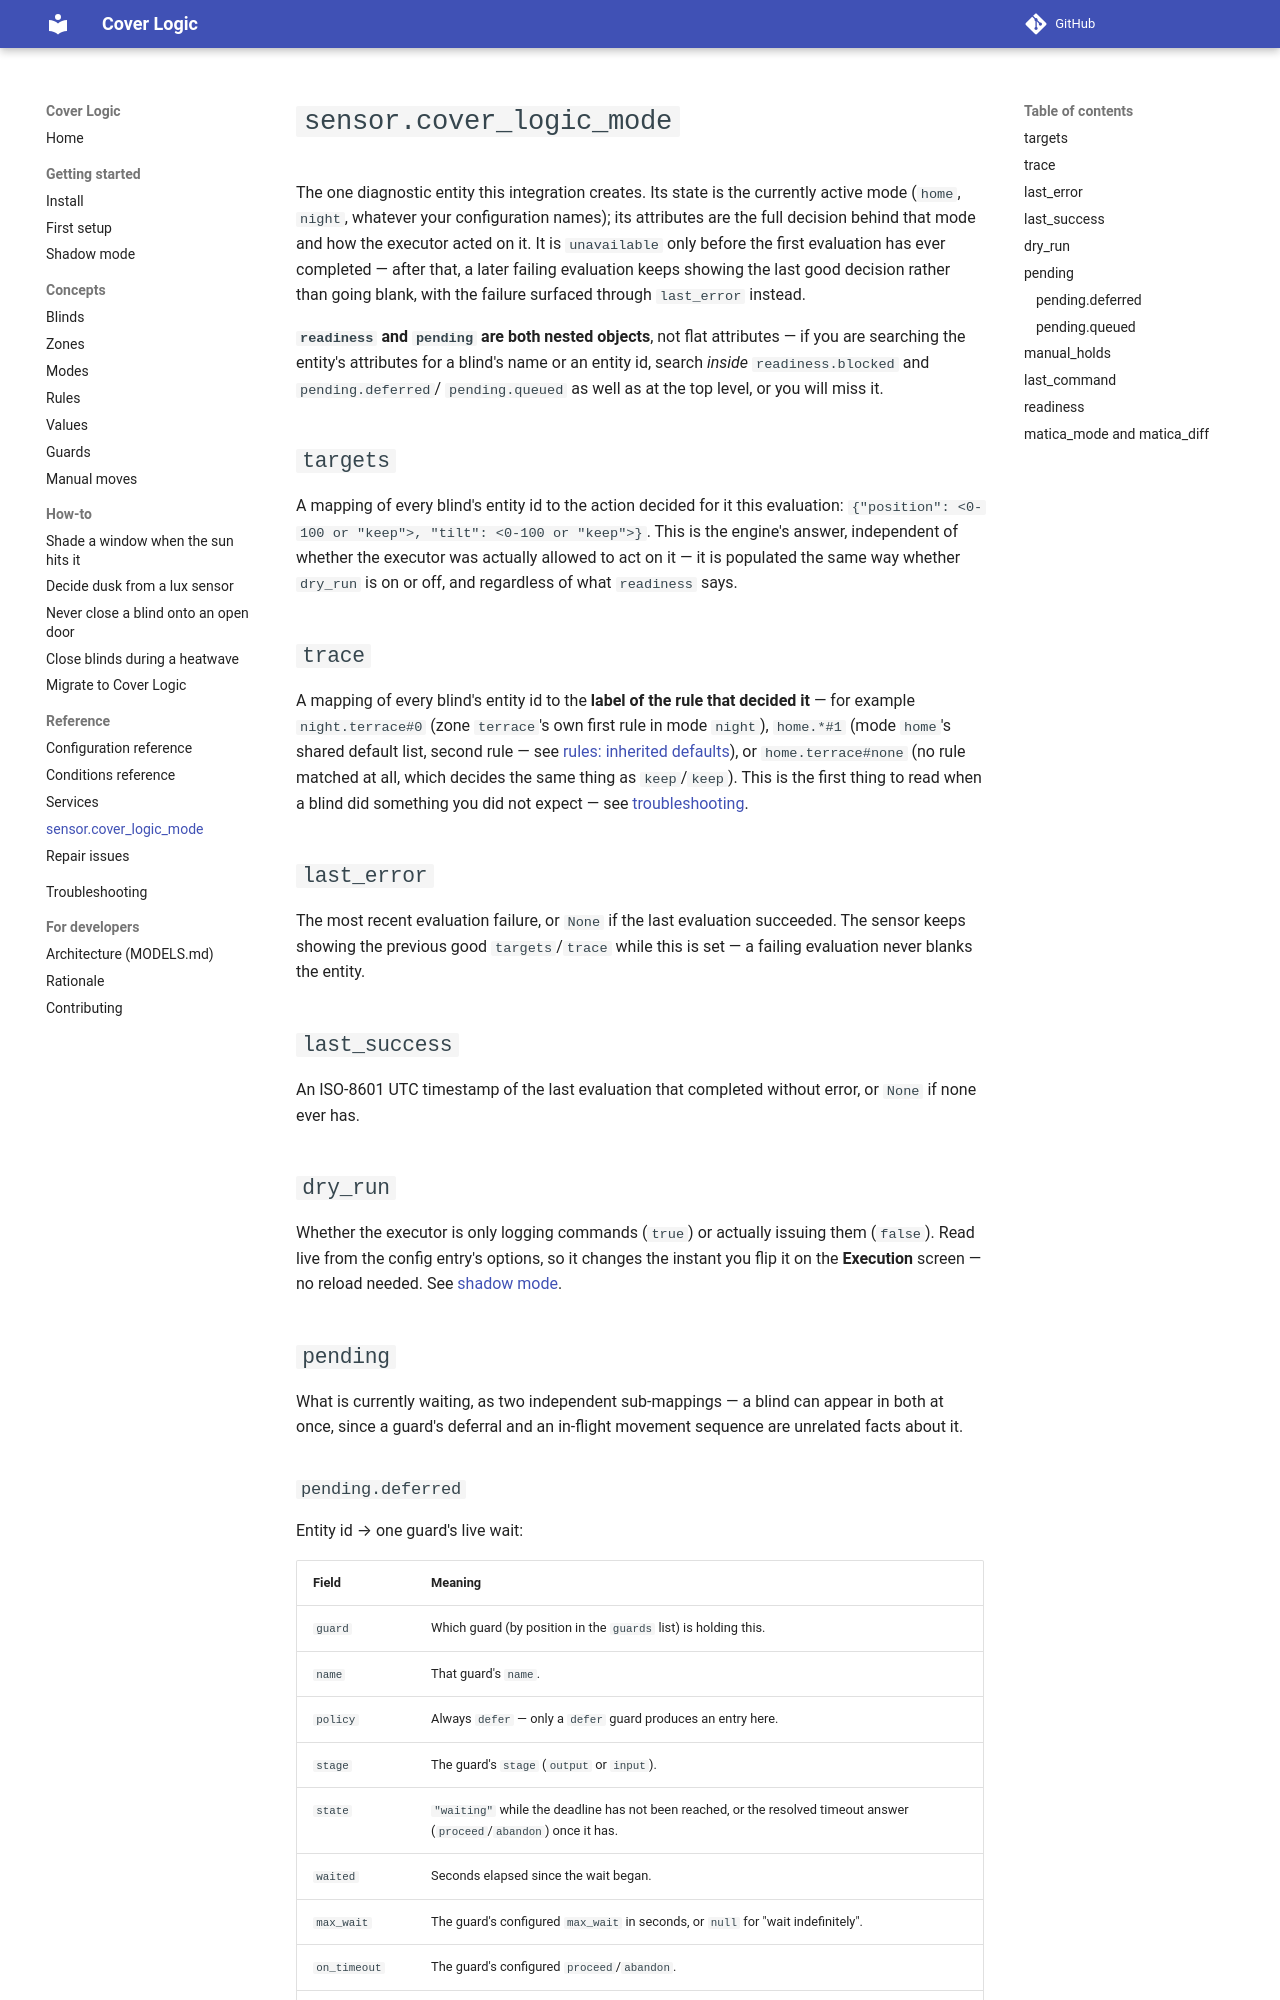

repository: PeterLinuxOSS/ha-cover-logic · page: reference/sensor/index.html · generator: mkdocs

# `sensor.cover_logic_mode`

The one diagnostic entity this integration creates. Its state is the
currently active mode (`home`, `night`, whatever your configuration names);
its attributes are the full decision behind that mode and how the executor
acted on it. It is `unavailable` only before the first evaluation has ever
completed — after that, a later failing evaluation keeps showing the last
good decision rather than going blank, with the failure surfaced through
`last_error` instead.

**`readiness` and `pending` are both nested objects**, not flat attributes —
if you are searching the entity's attributes for a blind's name or an
entity id, search *inside* `readiness.blocked` and `pending.deferred`/
`pending.queued` as well as at the top level, or you will miss it.

## `targets`

A mapping of every blind's entity id to the action decided for it this
evaluation: `{"position": <0-100 or "keep">, "tilt": <0-100 or "keep">}`.
This is the engine's answer, independent of whether the executor was
actually allowed to act on it — it is populated the same way whether
`dry_run` is on or off, and regardless of what `readiness` says.

## `trace`

A mapping of every blind's entity id to the **label of the rule that decided
it** — for example `night.terrace#0` (zone `terrace`'s own first rule in
mode `night`), `home.*#1` (mode `home`'s shared default list, second rule —
see [rules: inherited defaults](../concepts/rules.md#inherited-defaults)),
or `home.terrace#none` (no rule matched at all, which decides the same thing
as `keep`/`keep`). This is the first thing to read when a blind did
something you did not expect — see
[troubleshooting](../troubleshooting.md).

## `last_error`

The most recent evaluation failure, or `None` if the last evaluation
succeeded. The sensor keeps showing the previous good `targets`/`trace`
while this is set — a failing evaluation never blanks the entity.

## `last_success`

An ISO-8601 UTC timestamp of the last evaluation that completed without
error, or `None` if none ever has.

## `dry_run`

Whether the executor is only logging commands (`true`) or actually issuing
them (`false`). Read live from the config entry's options, so it changes the
instant you flip it on the **Execution** screen — no reload needed. See
[shadow mode](../getting-started/shadow-mode.md).

## `pending`

What is currently waiting, as two independent sub-mappings — a blind can
appear in both at once, since a guard's deferral and an in-flight movement
sequence are unrelated facts about it.
